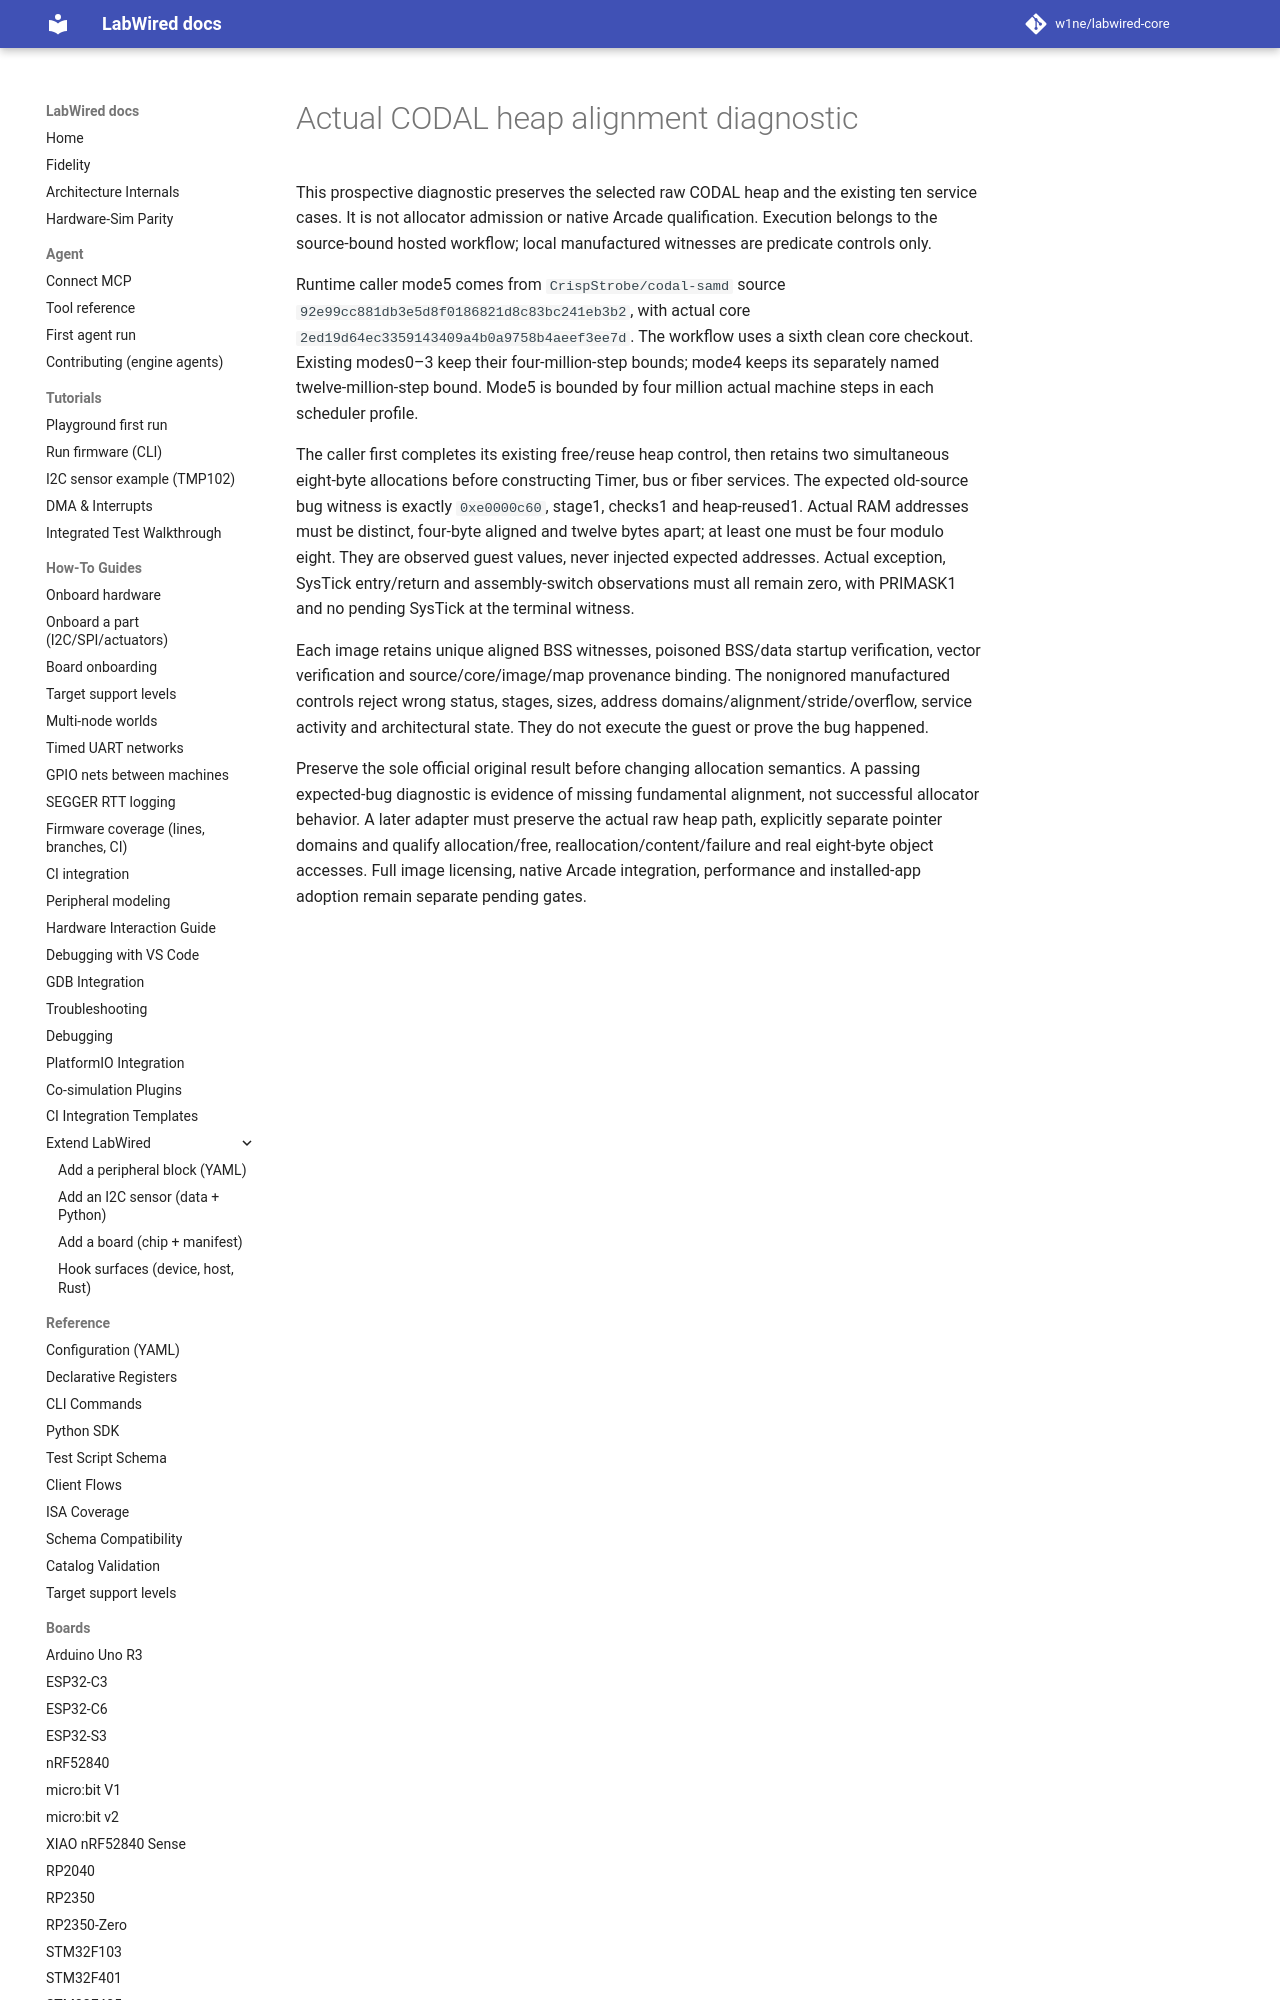

repository: MbedLabs/labwired-core · page: engineering/samd-heap-alignment-diagnostic/index.html · generator: mkdocs

# Actual CODAL heap alignment diagnostic

This prospective diagnostic preserves the selected raw CODAL heap and the
existing ten service cases. It is not allocator admission or native Arcade
qualification. Execution belongs to the source-bound hosted workflow; local
manufactured witnesses are predicate controls only.

Runtime caller mode5 comes from `CrispStrobe/codal-samd` source
`92e99cc881db3e5d8f0186821d8c83bc241eb3b2`, with actual core
`2ed19d64ec3359143409a4b0a9758b4aeef3ee7d`. The workflow uses a sixth clean
core checkout. Existing modes0–3 keep their four-million-step bounds; mode4
keeps its separately named twelve-million-step bound. Mode5 is bounded by
four million actual machine steps in each scheduler profile.
